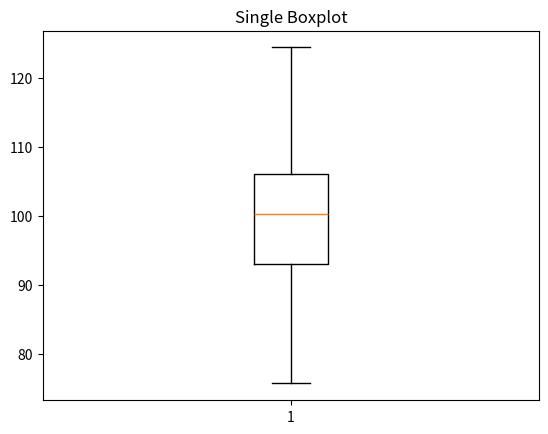

Here is the Python script that generated this plot:
import matplotlib.pyplot as plt
import numpy as np

# Generate sample data
data = np.random.normal(100, 10, 200)

# Create a boxplot
plt.boxplot(data)
plt.title('Single Boxplot')
plt.show()
